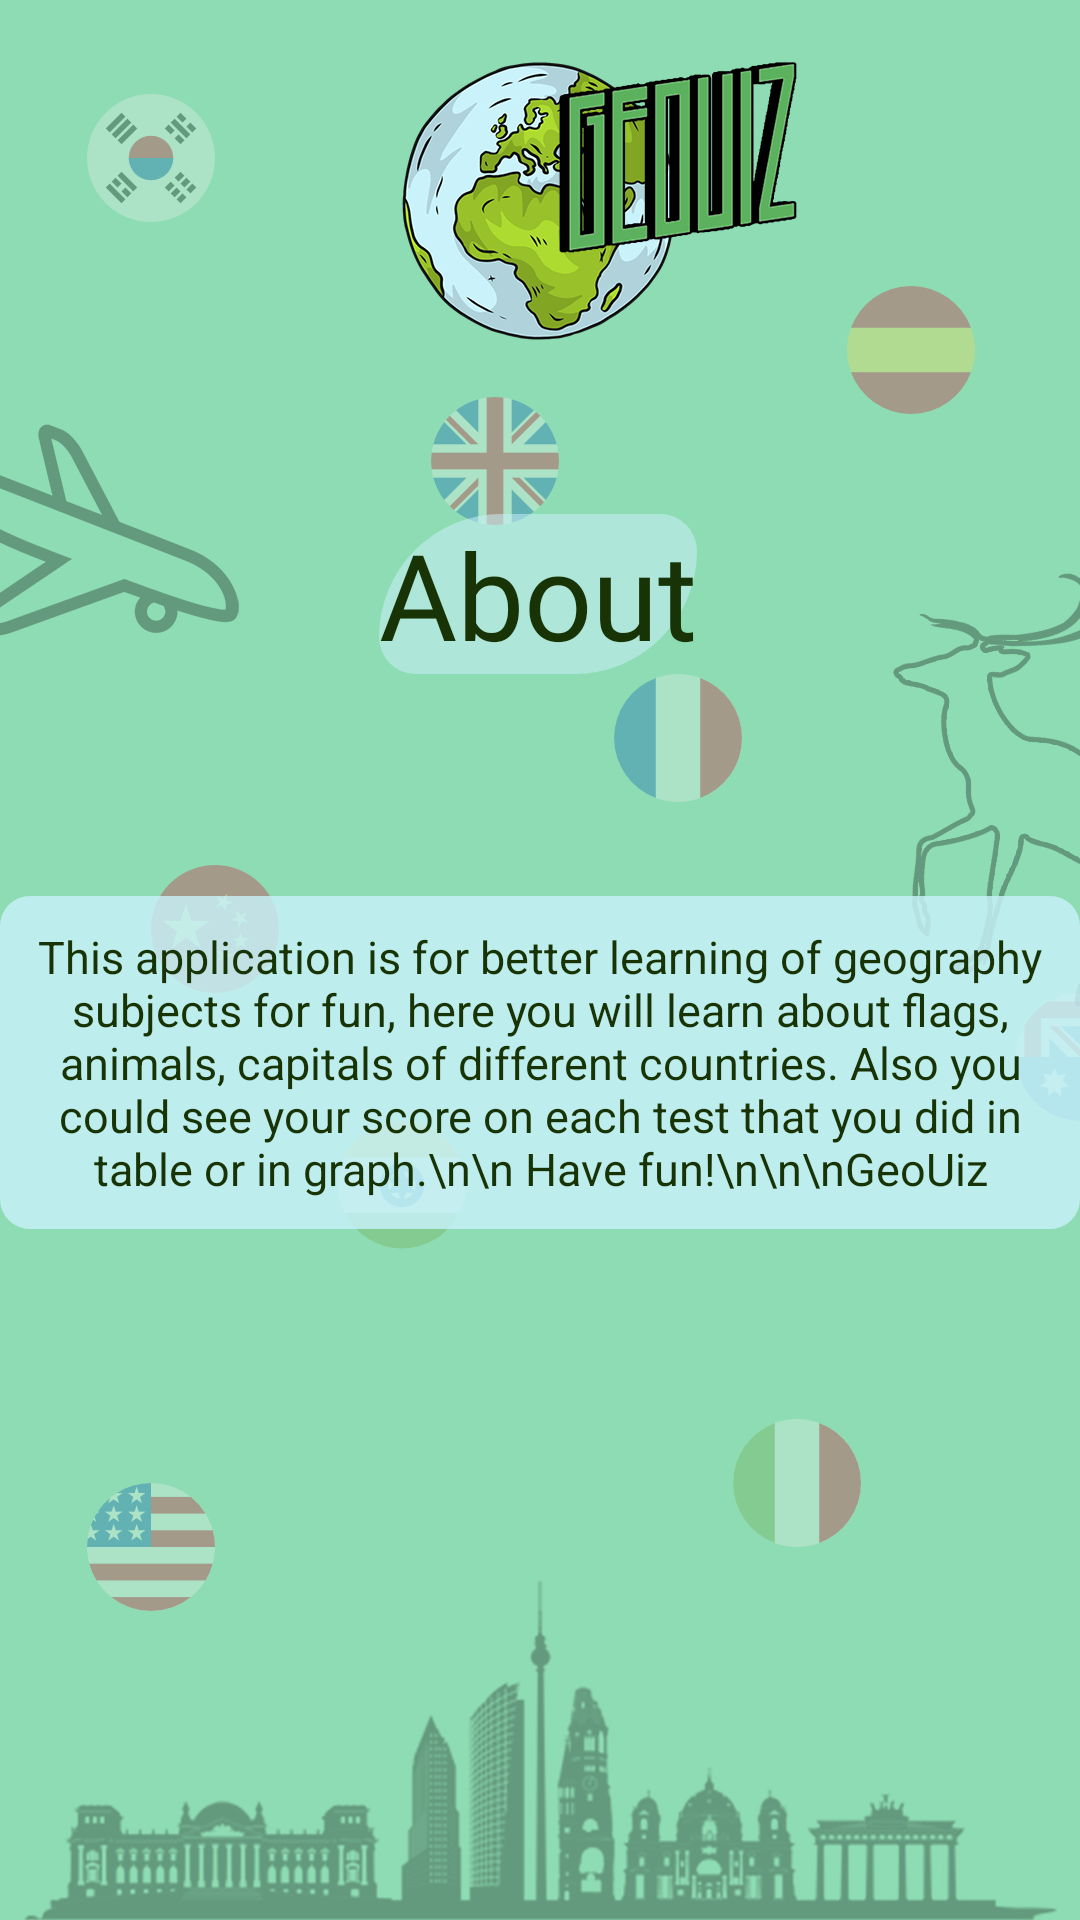

The Android layout XML behind this screen, and the referenced resources:
<!-- AndroidManifest.xml: application theme Theme.TriviaApp -->
<!-- res/layout/activity_about.xml -->
<?xml version="1.0" encoding="utf-8"?>
<androidx.constraintlayout.widget.ConstraintLayout xmlns:android="http://schemas.android.com/apk/res/android"
    xmlns:app="http://schemas.android.com/apk/res-auto"
    xmlns:tools="http://schemas.android.com/tools"
    android:layout_width="match_parent"
    android:layout_height="match_parent"
    android:background="@drawable/background"
    tools:context=".AboutActivity">

    <TextView
        android:id="@+id/textView"
        android:layout_width="wrap_content"
        android:layout_height="wrap_content"
        android:background="@drawable/rounded_image"
        android:fontFamily="@font/baloo"
        android:text="About"
        android:textColor="@color/text"
        android:textSize="40dp"
        app:layout_constraintBottom_toBottomOf="parent"
        app:layout_constraintEnd_toEndOf="parent"
        app:layout_constraintHorizontal_bias="0.498"
        app:layout_constraintStart_toStartOf="parent"
        app:layout_constraintTop_toTopOf="parent"
        app:layout_constraintVertical_bias="0.292" />

    <TextView
        android:layout_width="wrap_content"
        android:layout_height="wrap_content"
        android:background="@drawable/rounded_edittext"
        android:gravity="center"
        android:padding="10dp"
        android:text="This application is for better learning of geography subjects for fun, here you will learn about flags, animals, capitals of different countries. Also you could see your score on each test that you did in table or in graph.\n\n Have fun!\n\n\nGeoUiz"
        android:textColor="@color/text"

        android:textSize="15dp"
        app:layout_constraintBottom_toBottomOf="parent"
        app:layout_constraintEnd_toEndOf="parent"
        app:layout_constraintHorizontal_bias="0.0"
        app:layout_constraintStart_toStartOf="parent"
        app:layout_constraintTop_toBottomOf="@+id/textView"
        app:layout_constraintVertical_bias="0.243" />

</androidx.constraintlayout.widget.ConstraintLayout>
<!-- resources referenced by this layout -->
<resources>
  <color name="text">#183305</color>
  <!-- drawable background: png bitmap (drawable, 223700 bytes) -->
  <!-- drawable rounded_edittext (drawable) -->
  <?xml version="1.0" encoding="utf-8"?>
  <shape xmlns:android="http://schemas.android.com/apk/res/android"
      android:shape="rectangle"
      android:padding="10dp">
  
      <solid android:color="@color/button" />
      <corners
          android:bottomRightRadius="10dp"
          android:bottomLeftRadius="10dp"
          android:topLeftRadius="10dp"
          android:topRightRadius="10dp" />
  </shape>
  <!-- drawable rounded_image (drawable) -->
  <?xml version="1.0" encoding="utf-8"?>
  <shape xmlns:android="http://schemas.android.com/apk/res/android"
      android:shape="rectangle"
      android:padding="10dp">
  
      <solid android:color="@color/imageView" />
      <corners
          android:bottomRightRadius="100dp"
          android:bottomLeftRadius="30dp"
          android:topLeftRadius="100dp"
          android:topRightRadius="30dp" />
  
  </shape>
  <style name="Theme.TriviaApp" parent="Theme.AppCompat.DayNight.DarkActionBar">
          
          <item name="colorPrimary">@color/bar</item>
          <item name="colorPrimaryVariant">@color/bar</item>
          <item name="colorOnPrimary">@color/text</item>
          
          <item name="colorSecondary">@color/bar</item>
          <item name="colorSecondaryVariant">@color/bar</item>
          <item name="colorOnSecondary">@color/black</item>
          
          <item name="android:statusBarColor" tools:targetApi="l">?attr/colorPrimaryVariant</item>
          
  
      </style>
  <color name="button">#D0CAF2FB</color>
  <color name="imageView">#87CAF2FB</color>
  <color name="bar">#A3C2C9</color>
  <color name="black">#FF000000</color>
</resources>
